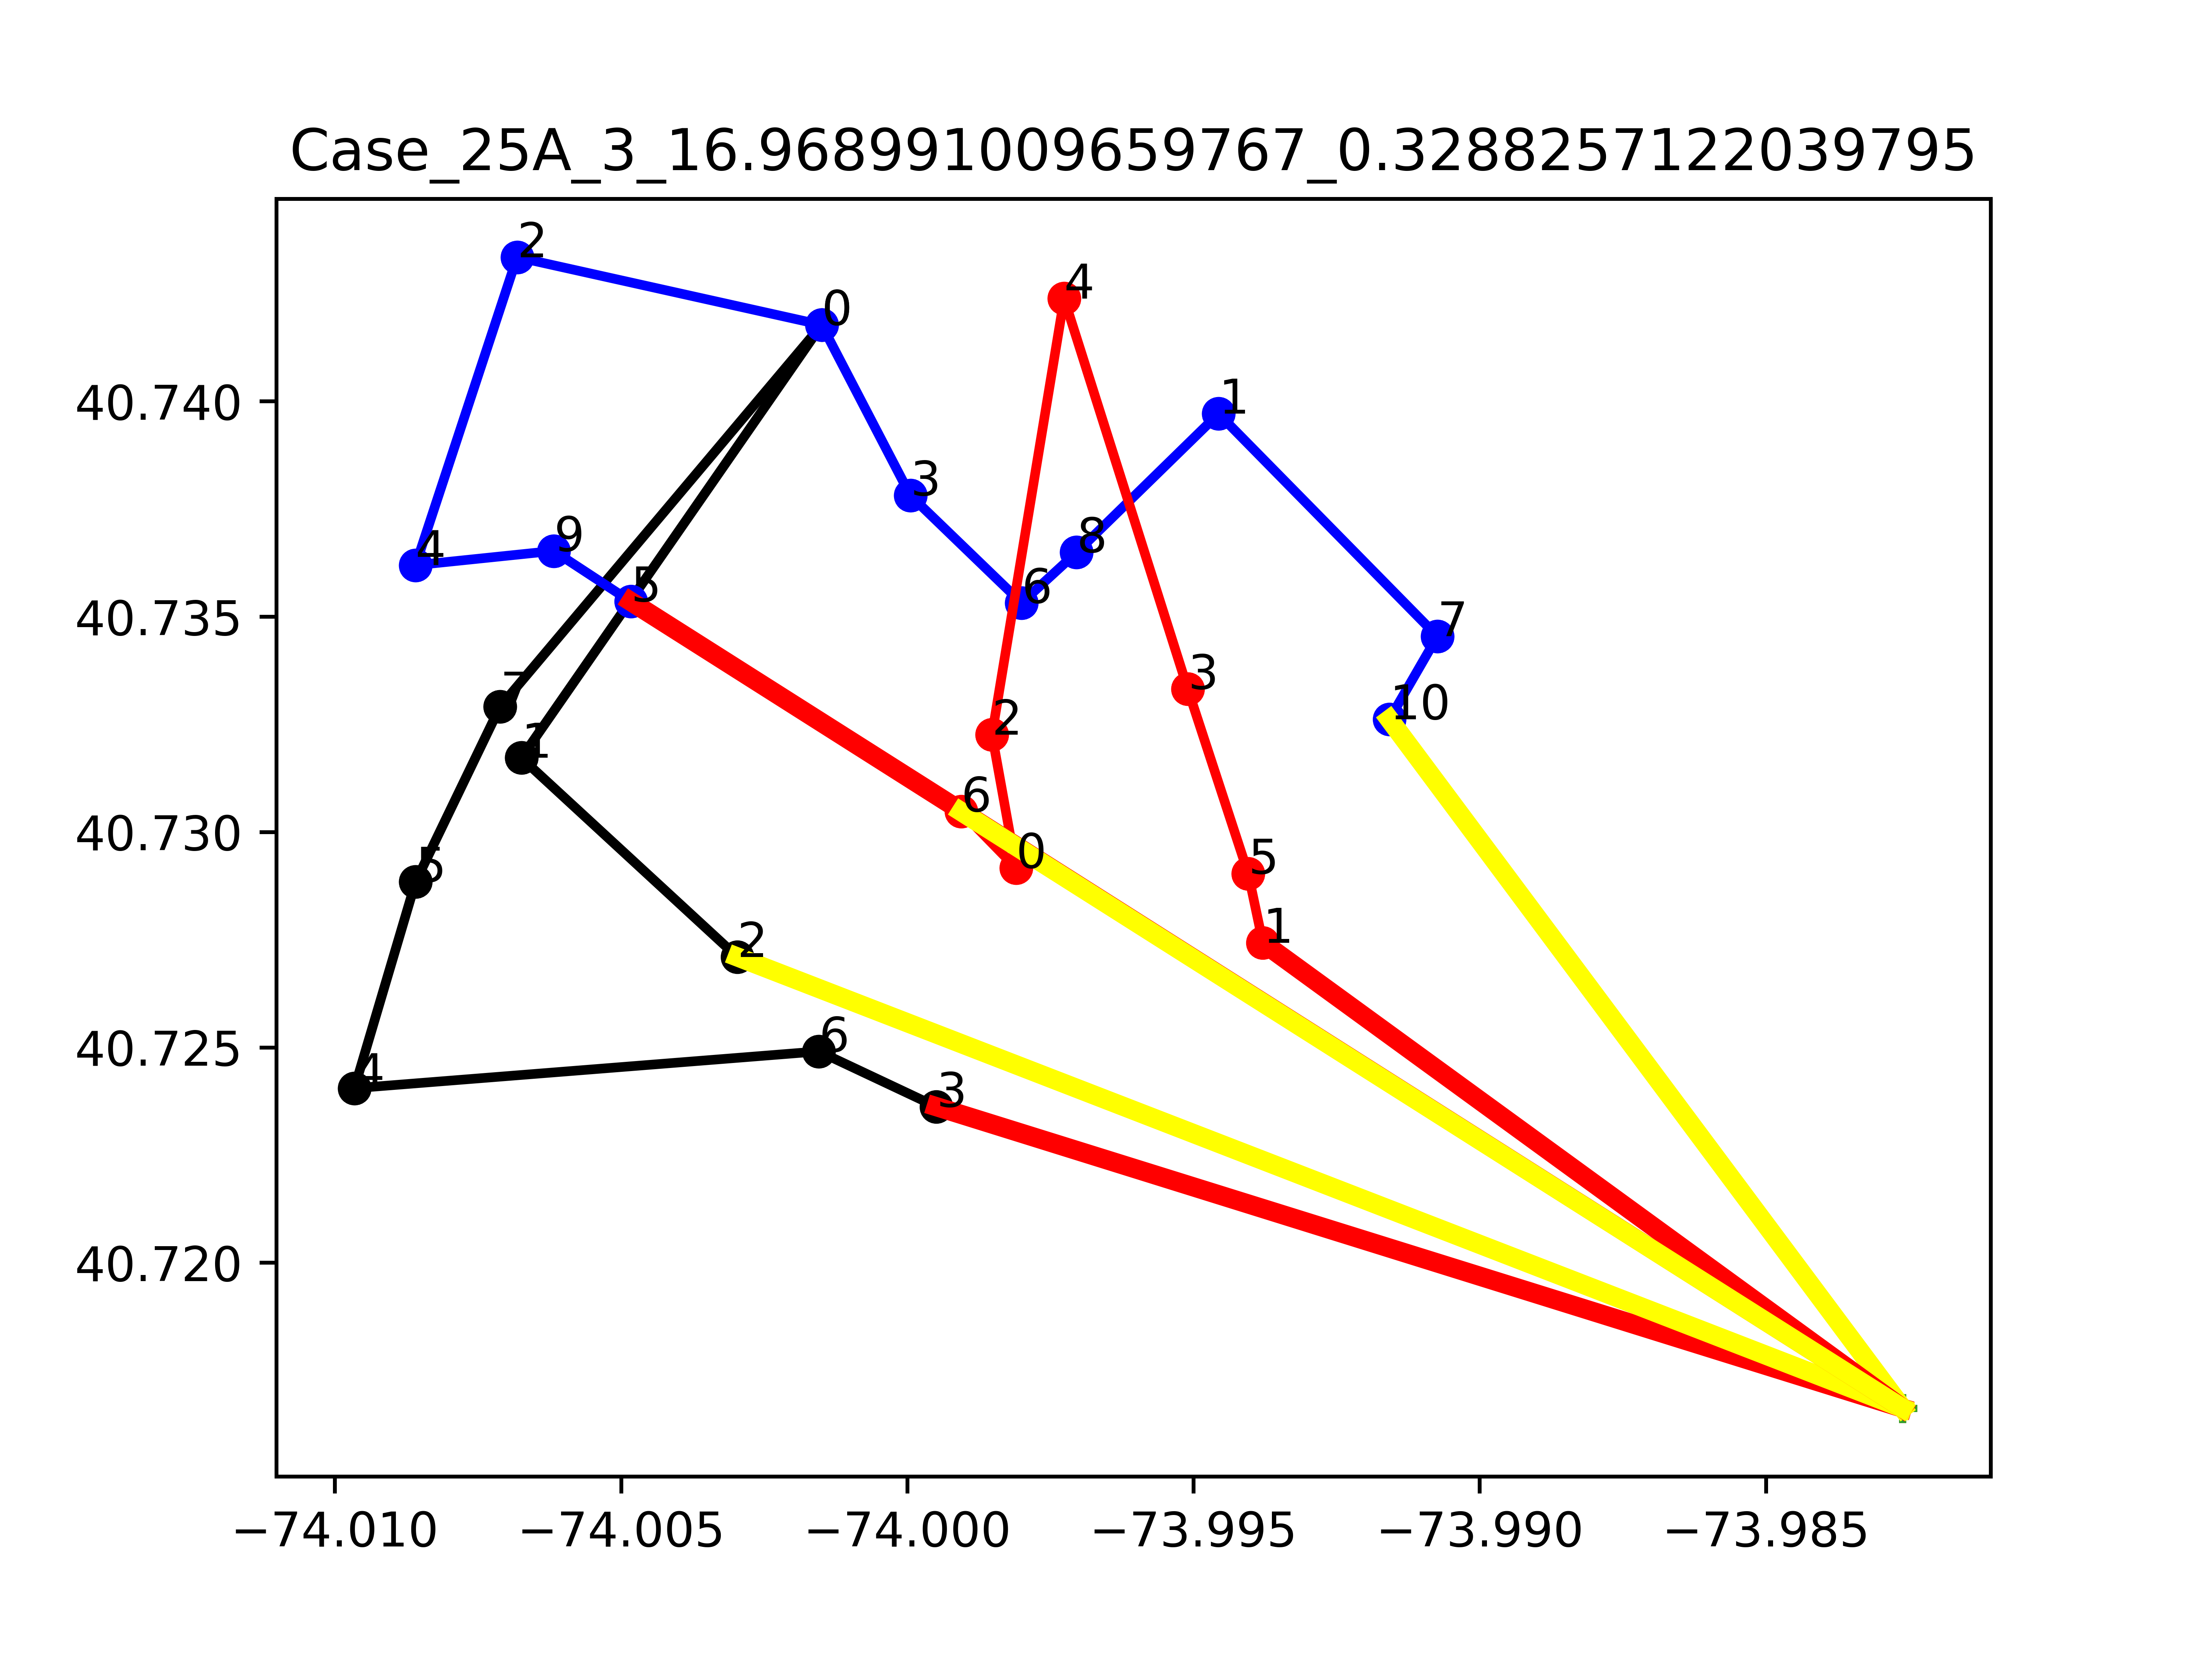

The file beside this chart, header and first rows:
v, i, j, Laitude1, Longitude1, Latitude2, Longitude2, yvi, yvj, targetj, Ui, Uj, svi, svj
0, -2, -1, 40.72, -73.98, 40.72, -73.98, 0.0, 2.0, 0, 0, 0, -2.0, 2.0
0, -1, 3, 40.72, -73.98, 40.72, -74, 2.0, 6.0, 4.0, 0, 0, 2.0, 4.0
0, 0, 1, 40.74, -74, 40.73, -74.01, 20.0, 2.0, -18.0, 0.0, 0.0, 20.0, -18.0
0, 1, 2, 40.73, -74.01, 40.73, -74, 2.0, 2.0, 1.0, 0.0, 1.0, -18.0, 0.0
0, 2, -2, 40.73, -74, 40.72, -73.98, 2.0, 0.0, 0, 0, 0, 0.0, -2.0
0, 3, 6, 40.72, -74, 40.72, -74, 6.0, 9.0, 3.0, 0.0, 0.0, 4.0, 3.0
0, 4, 5, 40.72, -74.01, 40.73, -74.01, 7.0, 10.0, 3.0, 0.0, 0.0, -2.0, 3.0
0, 5, 7, 40.73, -74.01, 40.73, -74.01, 10.0, 0.0, -10.0, 0.0, 0.0, 3.0, -10.0
0, 6, 4, 40.72, -74, 40.72, -74.01, 9.0, 7.0, -2.0, 0.0, 0.0, 3.0, -2.0
0, 7, 0, 40.73, -74.01, 40.74, -74, 0.0, 20.0, 20.0, 0.0, 0.0, -10.0, 20.0
1, -2, -1, 40.72, -73.98, 40.72, -73.98, 0.0, 25.0, 0, 0, 0, -18, 25.0
1, -1, 5, 40.72, -73.98, 40.74, -74, 25.0, 17.0, -8.0, 0, 0, 25.0, -8.0
1, 0, 3, 40.74, -74, 40.74, -74, 9, 1, -8.0, 0.0, 0.0, 6.0, -8.0
1, 1, 7, 40.74, -73.99, 40.73, -73.99, 13, 18, 5.0, 0.0, 0.0, 3.0, 5.0
1, 2, 0, 40.74, -74.01, 40.74, -74, 3, 9, 6.0, 0.0, 0.0, 2, 6.0
1, 3, 6, 40.74, -74, 40.74, -74, 1, 6, 5.0, 0.0, 0.0, -8.0, 5.0
1, 4, 2, 40.74, -74.01, 40.74, -74.01, 1.0, 3, 2.0, 0.0, 0.0, -10.0, 2
1, 5, 9, 40.74, -74, 40.74, -74.01, 17.0, 11.0, -6.0, 0.0, 0.0, -8.0, -6.0
1, 6, 8, 40.74, -74, 40.74, -74, 6, 10, 4.0, 0.0, 0.0, 5.0, 4.0
1, 7, 10, 40.73, -73.99, 40.73, -73.99, 18, 18, 1.0, 0.0, 1.0, 5.0, 0.0
1, 8, 1, 40.74, -74, 40.74, -73.99, 10, 13, 3.0, 0.0, 0.0, 4.0, 3.0
1, 9, 4, 40.74, -74.01, 40.74, -74.01, 11.0, 1.0, -10.0, 0.0, 0.0, -6.0, -10.0
1, 10, -2, 40.73, -73.99, 40.72, -73.98, 18, 0.0, 0, 0, 0, 0.0, -18
2, -2, -1, 40.72, -73.98, 40.72, -73.98, 0.0, 0.0, 0, 0, 0, -21, 0.0
2, -1, 1, 40.72, -73.98, 40.73, -73.99, 0.0, 5.0, 5.0, 0, 0, 0.0, 5.0
2, 0, 6, 40.73, -74, 40.73, -74, 21, 21, -2.0, 0.0, 2.0, 4.0, 0.0
2, 1, 5, 40.73, -73.99, 40.73, -73.99, 5.0, 8.0, 3.0, 0.0, 0.0, 5.0, 3.0
2, 2, 0, 40.73, -74, 40.73, -74, 17, 21, 4.0, 0.0, 0.0, 2.0, 4.0
2, 3, 4, 40.73, -74, 40.74, -74, 12.0, 15, 3.0, 0.0, 0.0, 4.0, 3.0
2, 4, 2, 40.74, -74, 40.73, -74, 15, 17, 2.0, 0.0, 0.0, 3.0, 2.0
2, 5, 3, 40.73, -73.99, 40.73, -74, 8.0, 12.0, 4.0, 0.0, 0.0, 3.0, 4.0
2, 6, -2, 40.73, -74, 40.72, -73.98, 21, 0.0, 0, 0, 0, 0.0, -21
obj:, 16.97
unsatisfied:, 2.0
travel distance:, 14.97
clock time, 0.3288
